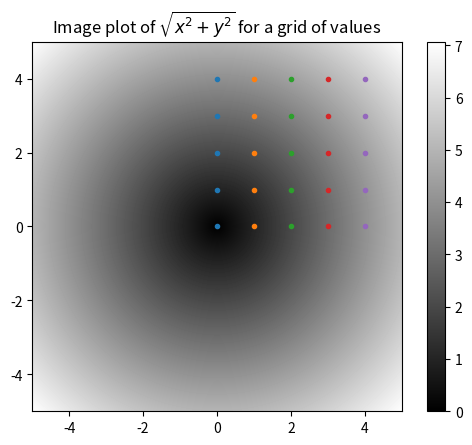

Reproduce this figure in Python.
# %% [markdown]
# # Array-Oriented Programming

#%%
import numpy as np
import matplotlib.pyplot as plt

#%%
test_mesh = np.arange(0,5)
# Both xs and ys are (1000, 1000) 2D matrices
xs, ys = np.meshgrid(test_mesh, test_mesh)

# %% [markdown]
# Now the pairing of the corresponding element in each matrix gives us the x and y coords of a point on the grid.

#%%
plt.plot(xs, ys, marker=".", linestyle="none")
plt.show()
# %% [markdown]
# ### Test Mathematical Functions
# Suppose we want to evaluate the math function `sqrt(x^2 + y^2)` across a grid of values.

# %%
# 1000 equally-spaced points
points = np.arange(-5,5,0.01)
x, y = np.meshgrid(points, points)
# %%
z = np.sqrt(x**2 + y**2)

# %%
plt.imshow(z, extent=[-5,5,-5,5], cmap=plt.cm.gray)
plt.colorbar()
plt.title("Image plot of $\sqrt{x^2 + y^2}$ for a grid of values")
plt.show()

# %% [markdown]
# ### Expressing Conditionals

# %% [markdown]
# Suppose we have a boolean array and two arrays with floats.

# %%
xarr = (np.random.standard_normal(5) * 2).round(2)
yarr = (np.random.standard_normal(5) * 2).round(2)
cond = np.array([True, False, True, True, False])

# %% [markdown]
# We wanted to take a value from `xarr` whenever the corresponding value in cond is True, and otherwise take the value from `yarr`.

# %%
cond_res = [(x if c else y) for x, y, c in zip(xarr, yarr, cond)]
cond_res

# %% [markdown]
# The above code as a few problems:
# * It's slow
# * Doesn't work for multi-dimentional arrays

# %%
np.where(cond, xarr, yarr)

# %% [markdown]
# We can even use scalar values, instead of arrays:

# %%
# Replace all negative values with 0 and all positive values with 1
test_matrix = np.random.standard_normal((4, 4)).round(2)
test_matrix

#%%
mat_cond = test_matrix < 0
np.where(mat_cond, 0, 1)

# %% [markdown]
# We can use both scalar and arrays:

# %%
# Only replace all negative values with 0
np.where(mat_cond, 0, test_matrix)

# %% [markdown]
# ### Mathematical and Statistical Methods

# %% [markdown]
# We can use aggregation functions like `mean` or `std`

# %%
math_arr = np.random.standard_normal((5, 4))

# %%
# Instance method
math_arr.mean()

# %%
# Top-level method
np.mean(math_arr)

# %%
math_arr.sum()

# %% [markdown]
# Some methods take `axis` argument

# %%
# Compute mean across rows
print(math_arr.mean(axis=0))
# Comptute mean across columns
print(math_arr.mean(axis=1))

# %% [markdown]
# Other methods like `cumsum` or `cumprod` do not aggregate, they produce an array of intermediate results.

# %%
test_cum = np.arange(1, 5)
test_cum.cumprod()

# %%
matrix_cum = np.arange(0, 9).reshape(3, 3)
matrix_cum

# %%
# Creates a 1D array of cummulative sums
matrix_cum.cumsum()

# %%
# Compute mean for values in different rows [|]
matrix_cum.cumsum(axis=0)

# %%
# Compute mean for values in different columns [-]
matrix_cum.cumsum(axis=1)

# %% [markdown]
# ### Methods for Boolean Arrays

# %%
# True: 1, False: 0
bool_arr = np.random.standard_normal(100)

print("No. of False values:", (bool_arr <= 0).sum())
print("No. of True values:", (bool_arr > 0).sum())

# %%
bools = np.array([True, False, False])

# %%
# Any value True?
bools.any()

# %%
# All values True?
bools.all()

# %% [markdown]
# These methods also work with non-boolean arrays, where non-zero elements are treated as `True`.

# %% [markdown]
### Sorting

# %%
unsorted_arr = np.random.standard_normal(5)
unsorted_arr2 = np.random.standard_normal(5)

print(unsorted_arr)

# %% [markdown]
# **Note**: `sort` is an in-place sort, while using `np.sort` will return an array.

# %%
unsorted_arr.sort()
unsorted_arr

# %%
sorted_arr = np.sort(unsorted_arr2)
print(unsorted_arr2)
print(sorted_arr)

# %% [markdown]
### Unique & Other Set Logic

# %%
letters = np.array(["a", "a", "b", "c", "b", "z"])
np.unique(letters)

# %%
uni_nums = np.array([1, 2, 3, 4, 1, 2, 4, 2, 5])
np.unique(uni_nums)

# %% [markdown]
# Note: `np.unique` is a top-level method, also it's similar to:

# %%
sorted(set(letters))

# %% [markdown]
# To test whether an element is in another array:

# %%
np.in1d(letters, np.array(["a", "b", "x"]))

# %% [markdown]
# Other set related methods are also built-in:

# %%
np.intersect1d(uni_nums, [1, 4, 6])

# %%
np.setxor1d(letters, ["a", "c", "x"])

# %%
np.union1d(letters, ["v", "x"])
